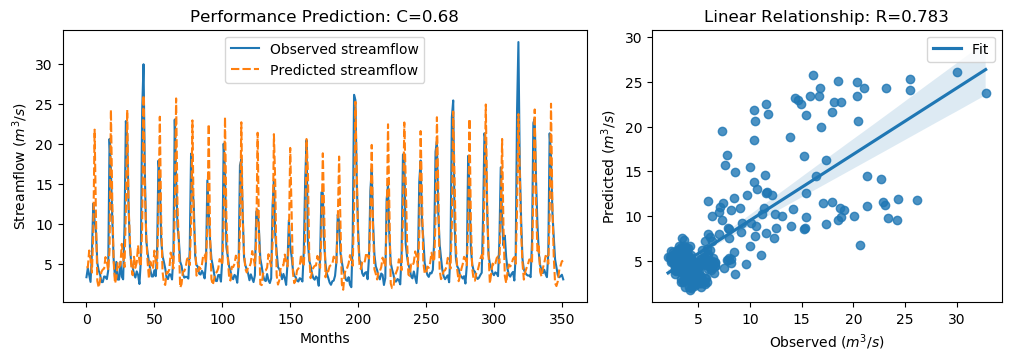

Source data for this figure (header and first rows):
y_true, y_pred, y_true_scaled, y_pred_scaled
3.34, 4.59, -0.6058, -0.4281
4.47, 4.572, -0.4451, -0.4306
3.61, 6.684, -0.5674, -0.1303
2.75, 5.617, -0.6897, -0.282
6.28, 3.916, -0.1878, -0.5239
12.55, 8.717, 0.7036, 0.1587
10.44, 21.82, 0.4036, 2.022
9.01, 10.86, 0.2003, 0.4635
5.12, 2.871, -0.3527, -0.6724
4.16, 2.052, -0.4892, -0.7889
3.72, 2.946, -0.5518, -0.6619
2.73, 4.009, -0.6925, -0.5107
2.73, 4.3, -0.6925, -0.4693
3.43, 4.428, -0.593, -0.451
3.4, 5.859, -0.5972, -0.2476
3.1, 5.293, -0.6399, -0.3282
4.17, 4.205, -0.4878, -0.4829
20.66, 6.775, 1.857, -0.1174
16.78, 24.31, 1.305, 2.375
10.67, 12.98, 0.4363, 0.7641
5.59, 5.374, -0.2859, -0.3166
3.31, 2.576, -0.61, -0.7143
5.26, 3.266, -0.3328, -0.6162
3.05, 5.118, -0.647, -0.353
3.04, 4.562, -0.6484, -0.4321
5.26, 4.897, -0.3328, -0.3844
3.41, 7.519, -0.5958, -0.01165
3.07, 5.885, -0.6442, -0.2439
9.62, 4.603, 0.2871, -0.4262
22.89, 11.58, 2.174, 0.566
21.04, 24.29, 1.911, 2.373
12.14, 12.36, 0.6453, 0.676
7.0, 7.963, -0.08543, 0.05154
5.08, 4.629, -0.3584, -0.4225
4.58, 3.595, -0.4295, -0.5696
3.72, 5.903, -0.5518, -0.2415
3.3, 4.512, -0.6115, -0.4391
4.07, 5.186, -0.502, -0.3434
3.64, 7.324, -0.5631, -0.03939
2.49, 5.217, -0.7266, -0.339
5.3, 4.674, -0.3271, -0.4162
24.2, 9.57, 2.36, 0.28
30.01, 26.12, 3.186, 2.633
16.39, 14.45, 1.25, 0.9744
8.01, 8.573, 0.05817, 0.1382
6.41, 5.282, -0.1693, -0.3298
5.24, 3.178, -0.3357, -0.6288
4.29, 5.297, -0.4707, -0.3276
3.44, 4.636, -0.5916, -0.4215
3.43, 4.386, -0.593, -0.457
4.22, 6.67, -0.4807, -0.1324
3.47, 5.396, -0.5873, -0.3134
6.6, 4.43, -0.1423, -0.4508
17.94, 11.62, 1.47, 0.5713
15.85, 23.44, 1.173, 2.252
8.14, 10.66, 0.07665, 0.4355
6.0, 4.071, -0.2276, -0.5019
5.26, 2.602, -0.3328, -0.7107
4.42, 2.371, -0.4522, -0.7436
3.28, 3.989, -0.6143, -0.5136
... 292 more rows
